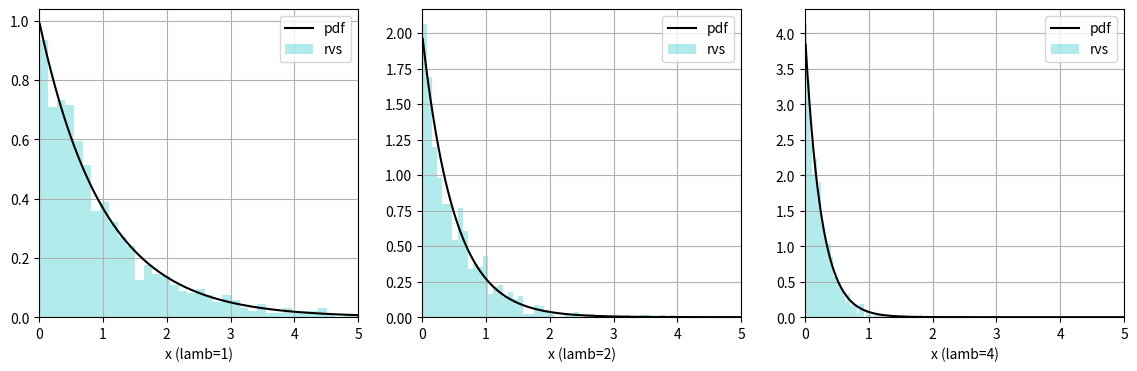
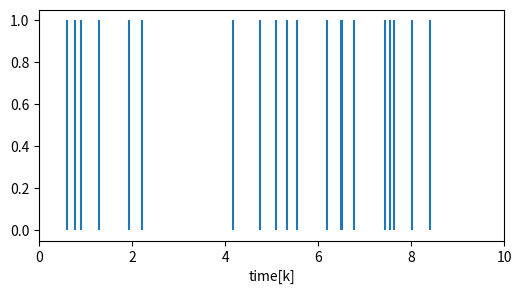
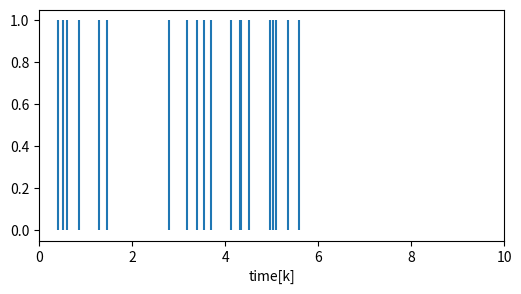

Write Python code to recreate these figures, in order.
# -*- coding: utf-8 -*-
import numpy as np
import scipy.stats as stats

import matplotlib.pyplot as plt
%matplotlib inline

np.random.seed(123)
lamb = [1, 2, 4]
num = 1000
x = np.linspace(0.01, 10.0, num)

fig, axs = plt.subplots(ncols=3, figsize=(14,4))

for i in range(3):
    y_pdf = stats.expon(scale=1/lamb[i]).pdf(x)
    y_rvs = stats.expon(scale=1/lamb[i]).rvs(size=num)
    axs[i].plot(x,y_pdf, c='k', label='pdf')
    axs[i].hist(y_rvs, bins=50, density=True, label='rvs', color='c', alpha=0.3)
    print(y_rvs.max(), y_rvs.min(), y_rvs.mean())
    axs[i].set_xlabel('x (lamb='+str(lamb[i])+')')
    axs[i].set_xlim(0,5)
    axs[i].grid()
    axs[i].legend()

#plt.savefig('fig_MM_QueueingExponent.png', bbox_inches='tight')
plt.show()

Num=20 # the number of arrival, Num人分の到着時刻を得る

np.random.seed(123)
lamb = 2

t_interval = stats.expon(scale=1/lamb).rvs(size=Num) # 到着時間の間隔
t_arrival  = np.zeros(Num) # 到着時間

t_arrival[0] = t_interval[0]
for i in range(1, len(t_interval)):
    t_arrival[i] = t_arrival[i-1] + t_interval[i]

fig = plt.subplots(figsize=(6,3))
plt.vlines(t_arrival, ymin=0, ymax=1)
plt.xlim(0,10)
plt.xlabel('time[k]')

#plt.savefig('fig_MM_QueueingExponentArrival.png', bbox_inches='tight')
plt.show()

np.max(t_arrival)

np.random.seed(123)
lamb = 3

t_interval = stats.expon(scale=1/lamb).rvs(size=Num) # 到着時間の間隔
t_arrival  = np.zeros(Num) # 到着時間

t_arrival[0] = t_interval[0]
for i in range(1, len(t_interval)):
    t_arrival[i] = t_arrival[i-1] + t_interval[i]

fig = plt.subplots(figsize=(6,3))
plt.vlines(t_arrival, ymin=0, ymax=1)
plt.xlim(0,10)
plt.xlabel('time[k]')

#plt.savefig('fig_MM_QueueingExponentArrival.png', bbox_inches='tight')
plt.show()



